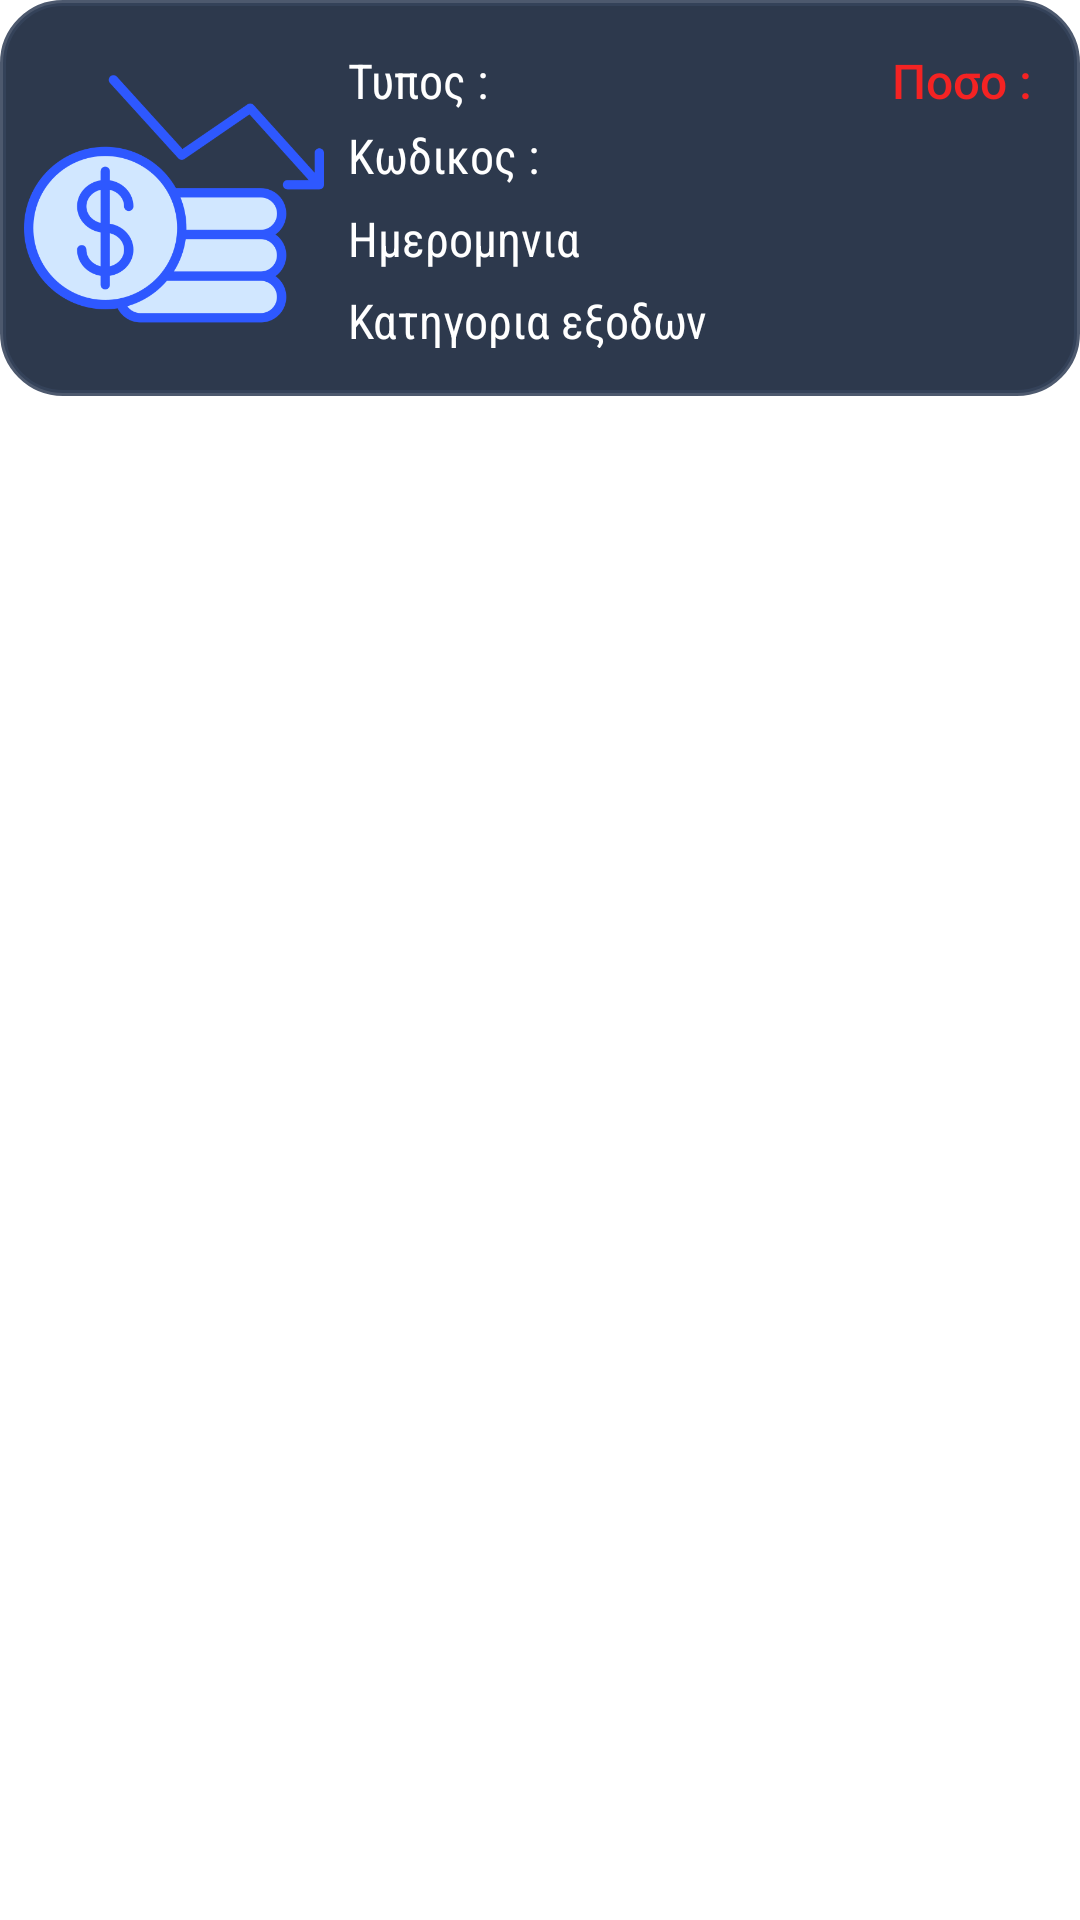

Layout XML and referenced resources for this Android screen:
<!-- AndroidManifest.xml: application theme Theme.Ergasia -->
<!-- res/layout/recycler_row_outcome.xml -->
<?xml version="1.0" encoding="utf-8"?>
<androidx.cardview.widget.CardView
    xmlns:android="http://schemas.android.com/apk/res/android"
    xmlns:app="http://schemas.android.com/apk/res-auto"
    android:id="@+id/card_view_root"
    android:layout_width="match_parent"
    android:layout_height="wrap_content"
    android:layout_marginStart="16dp"
    android:layout_marginEnd="16dp"
    android:layout_marginTop="5dp"
    android:layout_marginBottom="5dp"
    app:cardBackgroundColor="#00000000"
    app:cardElevation="0dp">

    <androidx.constraintlayout.widget.ConstraintLayout
        android:id="@+id/row_layout_parent"
        android:layout_width="match_parent"
        android:layout_height="wrap_content"
        android:background="@drawable/corners"
        android:padding="8dp">

        <ImageView
            android:id="@+id/rerowImage"
            android:layout_width="100dp"
            android:layout_height="100dp"
            android:layout_marginTop="8dp"
            android:layout_marginBottom="8dp"
            android:clickable="false"
            app:layout_constraintBottom_toBottomOf="parent"
            app:layout_constraintStart_toStartOf="parent"
            app:layout_constraintTop_toTopOf="parent"
            app:srcCompat="@drawable/down" />

        <TextView
            android:id="@+id/rerowType"
            android:layout_width="wrap_content"
            android:layout_height="20dp"
            android:layout_marginStart="8dp"
            android:fontFamily="sans-serif-condensed"
            android:text="Τυπος : "
            android:textColor="@color/white"
            android:textSize="16dp"
            app:layout_constraintStart_toEndOf="@+id/rerowImage"
            app:layout_constraintTop_toTopOf="@+id/rerowImage" />

        <TextView
            android:id="@+id/rerowId"
            android:layout_width="wrap_content"
            android:layout_height="wrap_content"
            android:layout_marginStart="8dp"
            android:layout_marginTop="5dp"
            android:fontFamily="sans-serif-condensed"
            android:text="Κωδικος :"
            android:textColor="@color/white"
            android:textSize="16dp"
            app:layout_constraintStart_toEndOf="@+id/rerowImage"
            app:layout_constraintTop_toBottomOf="@+id/rerowType" />

        <TextView
            android:id="@+id/rerowAmount"
            android:layout_width="0dp"
            android:layout_height="wrap_content"
            android:layout_marginEnd="8dp"
            android:fontFamily="sans-serif-medium"
            android:gravity="right"
            android:text="Ποσο :"
            android:textSize="16dp"
            android:textColor="#F42323"
            app:layout_constraintBottom_toBottomOf="@+id/rerowType"
            app:layout_constraintEnd_toEndOf="parent"
            app:layout_constraintHorizontal_bias="0.0"
            app:layout_constraintStart_toEndOf="@+id/rerowType"
            app:layout_constraintTop_toTopOf="@+id/rerowType"
            app:layout_constraintVertical_bias="0.0"/>

        <TextView
            android:id="@+id/rerowDate"
            android:layout_width="wrap_content"
            android:layout_height="wrap_content"
            android:layout_marginStart="8dp"
            android:fontFamily="sans-serif-condensed"
            android:text="Ημερομηνια"
            android:textColor="@color/white"
            android:textSize="16dp"
            app:layout_constraintBottom_toTopOf="@+id/rerowCat"
            app:layout_constraintStart_toEndOf="@+id/rerowImage"
            app:layout_constraintTop_toBottomOf="@+id/rerowId" />

        <TextView
            android:id="@+id/rerowCat"
            android:layout_width="0dp"
            android:layout_height="20dp"
            android:layout_marginStart="8dp"
            android:fontFamily="sans-serif-condensed"
            android:text="Κατηγορια εξοδων"
            android:textColor="@color/white"
            android:textSize="16dp"
            app:layout_constraintBottom_toBottomOf="@+id/rerowImage"
            app:layout_constraintStart_toEndOf="@+id/rerowImage" />
        </androidx.constraintlayout.widget.ConstraintLayout>
    </androidx.cardview.widget.CardView>
<!-- resources referenced by this layout -->
<resources>
  <color name="white">#FFFFFFFF</color>
  <!-- drawable corners (drawable) -->
  <?xml version="1.0" encoding="utf-8"?>
  <shape xmlns:android="http://schemas.android.com/apk/res/android">
      <solid
          android:color="#2D394D"
          android:angle="90" />
      <corners
          android:radius="20dp" />
  
      <stroke
          android:width="2dp"
          android:color="#E136435B"/>
  </shape>
  <!-- drawable down: png bitmap (drawable, 27467 bytes) -->
  <style name="Theme.Ergasia" parent="Theme.MaterialComponents.Light.DarkActionBar">
          
          <item name="colorPrimary">@color/blue_menu</item>
          <item name="colorPrimaryVariant">@color/black</item>
          <item name="colorOnPrimary">@color/black</item>
          
          <item name="colorSecondary">@color/blue_menu</item>
          <item name="colorSecondaryVariant">@color/black</item>
          <item name="colorOnSecondary">@color/black</item>
          
          <item name="android:statusBarColor">@android:color/transparent</item>
          <item name="android:navigationBarColor">@android:color/transparent</item>
          <item name="android:forceDarkAllowed" tools:targetApi="q">false</item>
          <item name="android:windowLayoutInDisplayCutoutMode" tools:targetApi="p">shortEdges</item>
      </style>
  <color name="blue_menu">#002787</color>
  <color name="black">#FF000000</color>
</resources>
